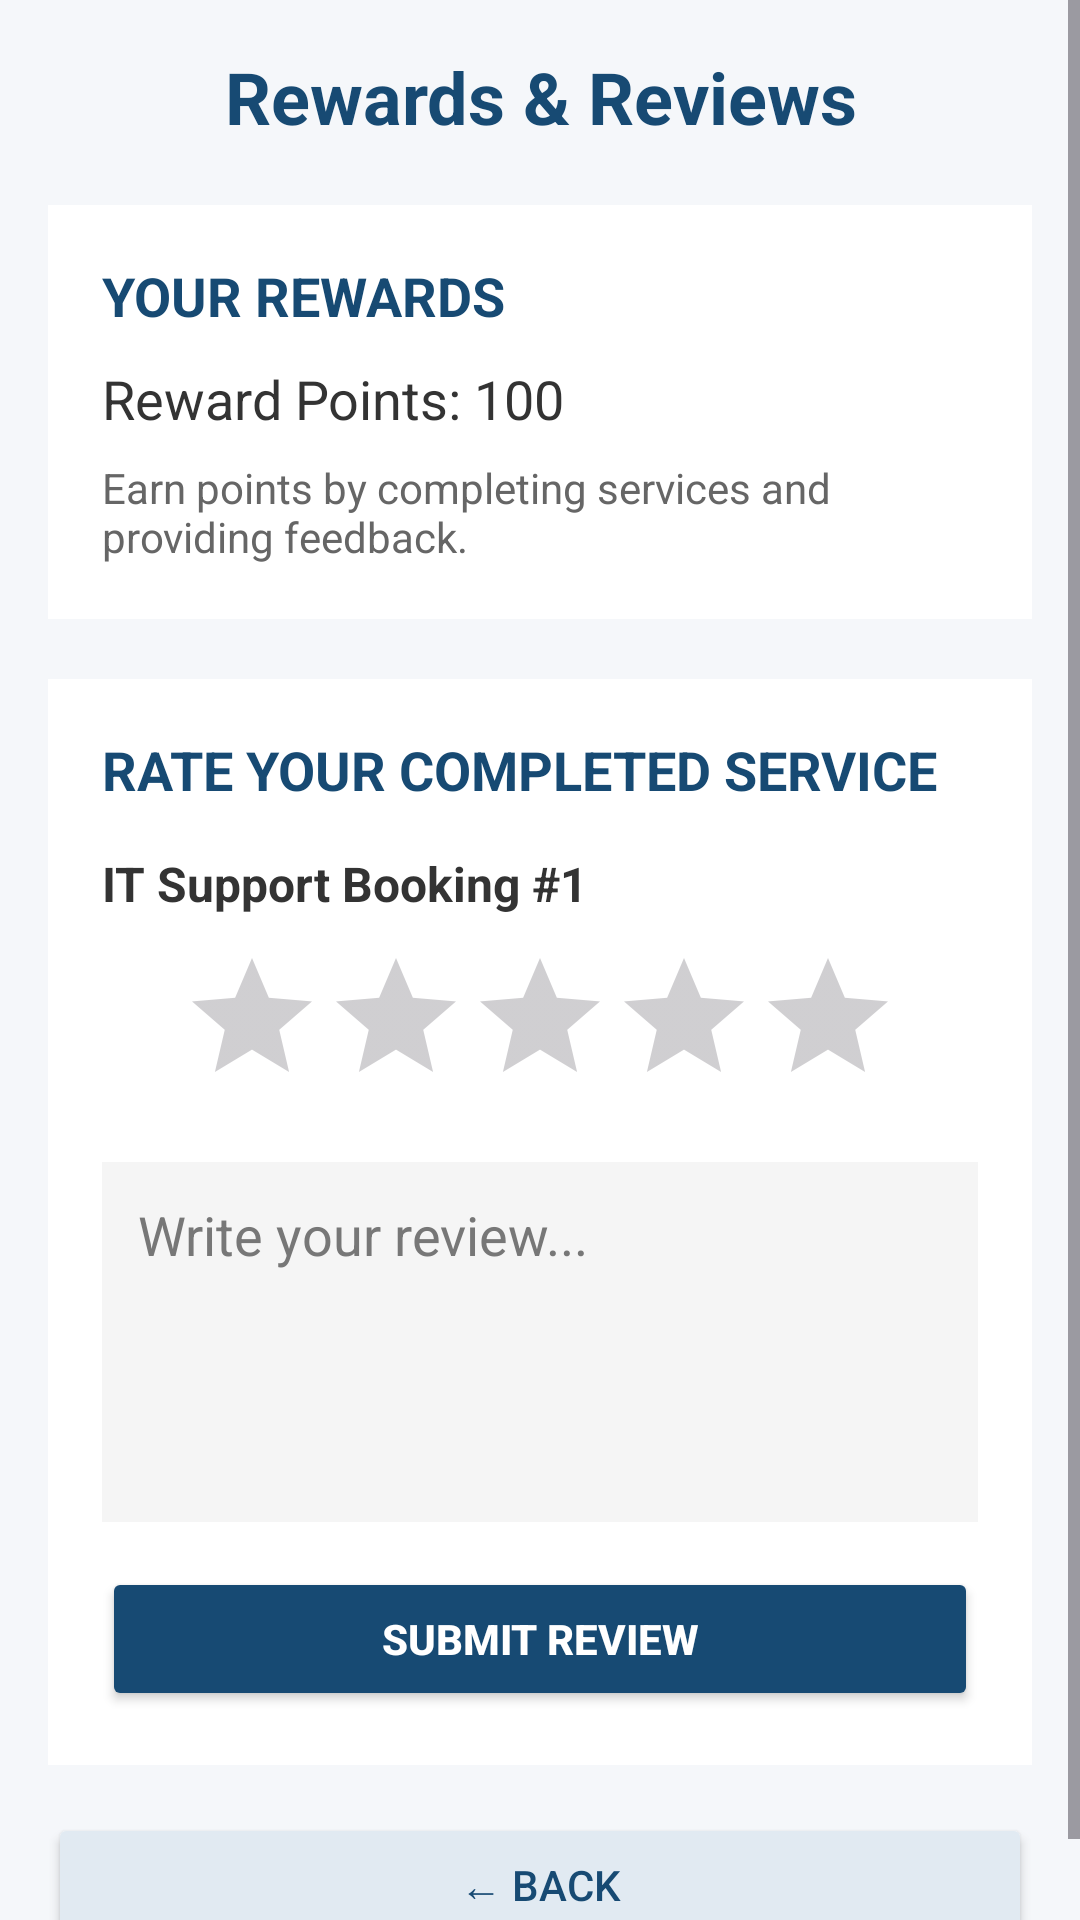

Layout XML and referenced resources for this Android screen:
<!-- AndroidManifest.xml: application theme Theme.VhupharaVhudzivhaTechSupport -->
<!-- res/layout/activity_rewards_reviews.xml -->
<?xml version="1.0" encoding="utf-8"?>
<ScrollView xmlns:android="http://schemas.android.com/apk/res/android"
    android:layout_width="match_parent"
    android:layout_height="match_parent"
    android:background="#F5F7FA">

    <LinearLayout
        android:layout_width="match_parent"
        android:layout_height="wrap_content"
        android:orientation="vertical"
        android:padding="16dp">

        
        <TextView
            android:layout_width="match_parent"
            android:layout_height="wrap_content"
            android:text="Rewards &amp; Reviews"
            android:textColor="#174A73"
            android:textSize="24sp"
            android:textStyle="bold"
            android:gravity="center"
            android:layout_marginBottom="20dp" />

        
        <LinearLayout
            android:layout_width="match_parent"
            android:layout_height="wrap_content"
            android:orientation="vertical"
            android:padding="18dp"
            android:background="#FFFFFF"
            android:layout_marginBottom="20dp">

            <TextView
                android:layout_width="match_parent"
                android:layout_height="wrap_content"
                android:text="YOUR REWARDS"
                android:textColor="#174A73"
                android:textSize="18sp"
                android:textStyle="bold"
                android:layout_marginBottom="10dp" />

            <TextView
                android:id="@+id/rewardPointsText"
                android:layout_width="match_parent"
                android:layout_height="wrap_content"
                android:text="Reward Points: 100"
                android:textColor="#333333"
                android:textSize="18sp" />

            <TextView
                android:layout_width="match_parent"
                android:layout_height="wrap_content"
                android:text="Earn points by completing services and providing feedback."
                android:textColor="#666666"
                android:textSize="14sp"
                android:layout_marginTop="8dp" />

        </LinearLayout>

        
        <LinearLayout
            android:layout_width="match_parent"
            android:layout_height="wrap_content"
            android:orientation="vertical"
            android:padding="18dp"
            android:background="#FFFFFF">

            <TextView
                android:layout_width="match_parent"
                android:layout_height="wrap_content"
                android:text="RATE YOUR COMPLETED SERVICE"
                android:textColor="#174A73"
                android:textSize="18sp"
                android:textStyle="bold"
                android:layout_marginBottom="15dp" />

            <TextView
                android:layout_width="match_parent"
                android:layout_height="wrap_content"
                android:text="IT Support Booking #1"
                android:textColor="#333333"
                android:textSize="16sp"
                android:textStyle="bold"
                android:layout_marginBottom="10dp" />

            
            <RatingBar
                android:id="@+id/ratingBar"
                android:layout_width="wrap_content"
                android:layout_height="wrap_content"
                android:numStars="5"
                android:stepSize="1.0"
                android:layout_gravity="center"
                android:layout_marginBottom="15dp" />

            
            <EditText
                android:id="@+id/reviewInput"
                android:layout_width="match_parent"
                android:layout_height="120dp"
                android:gravity="top|start"
                android:hint="Write your review..."
                android:inputType="textMultiLine"
                android:padding="12dp"
                android:background="#F5F5F5"
                android:textColor="#333333"
                android:textColorHint="#777777"
                android:layout_marginBottom="15dp" />

            
            <Button
                android:id="@+id/submitReviewButton"
                android:layout_width="match_parent"
                android:layout_height="wrap_content"
                android:text="SUBMIT REVIEW"
                android:textColor="#FFFFFF"
                android:textStyle="bold"
                android:backgroundTint="#174A73" />

        </LinearLayout>

        
        <Button
            android:id="@+id/backButton"
            android:layout_width="match_parent"
            android:layout_height="wrap_content"
            android:text="← Back"
            android:textColor="#174A73"
            android:backgroundTint="#E1EAF2"
            android:layout_marginTop="16dp" />

    </LinearLayout>

</ScrollView>
<!-- resources referenced by this layout -->
<resources>
  <style name="Theme.VhupharaVhudzivhaTechSupport" parent="Base.Theme.VhupharaVhudzivhaTechSupport" />
  <style name="Base.Theme.VhupharaVhudzivhaTechSupport" parent="Theme.Material3.DayNight.NoActionBar">
          
          
      </style>
</resources>
